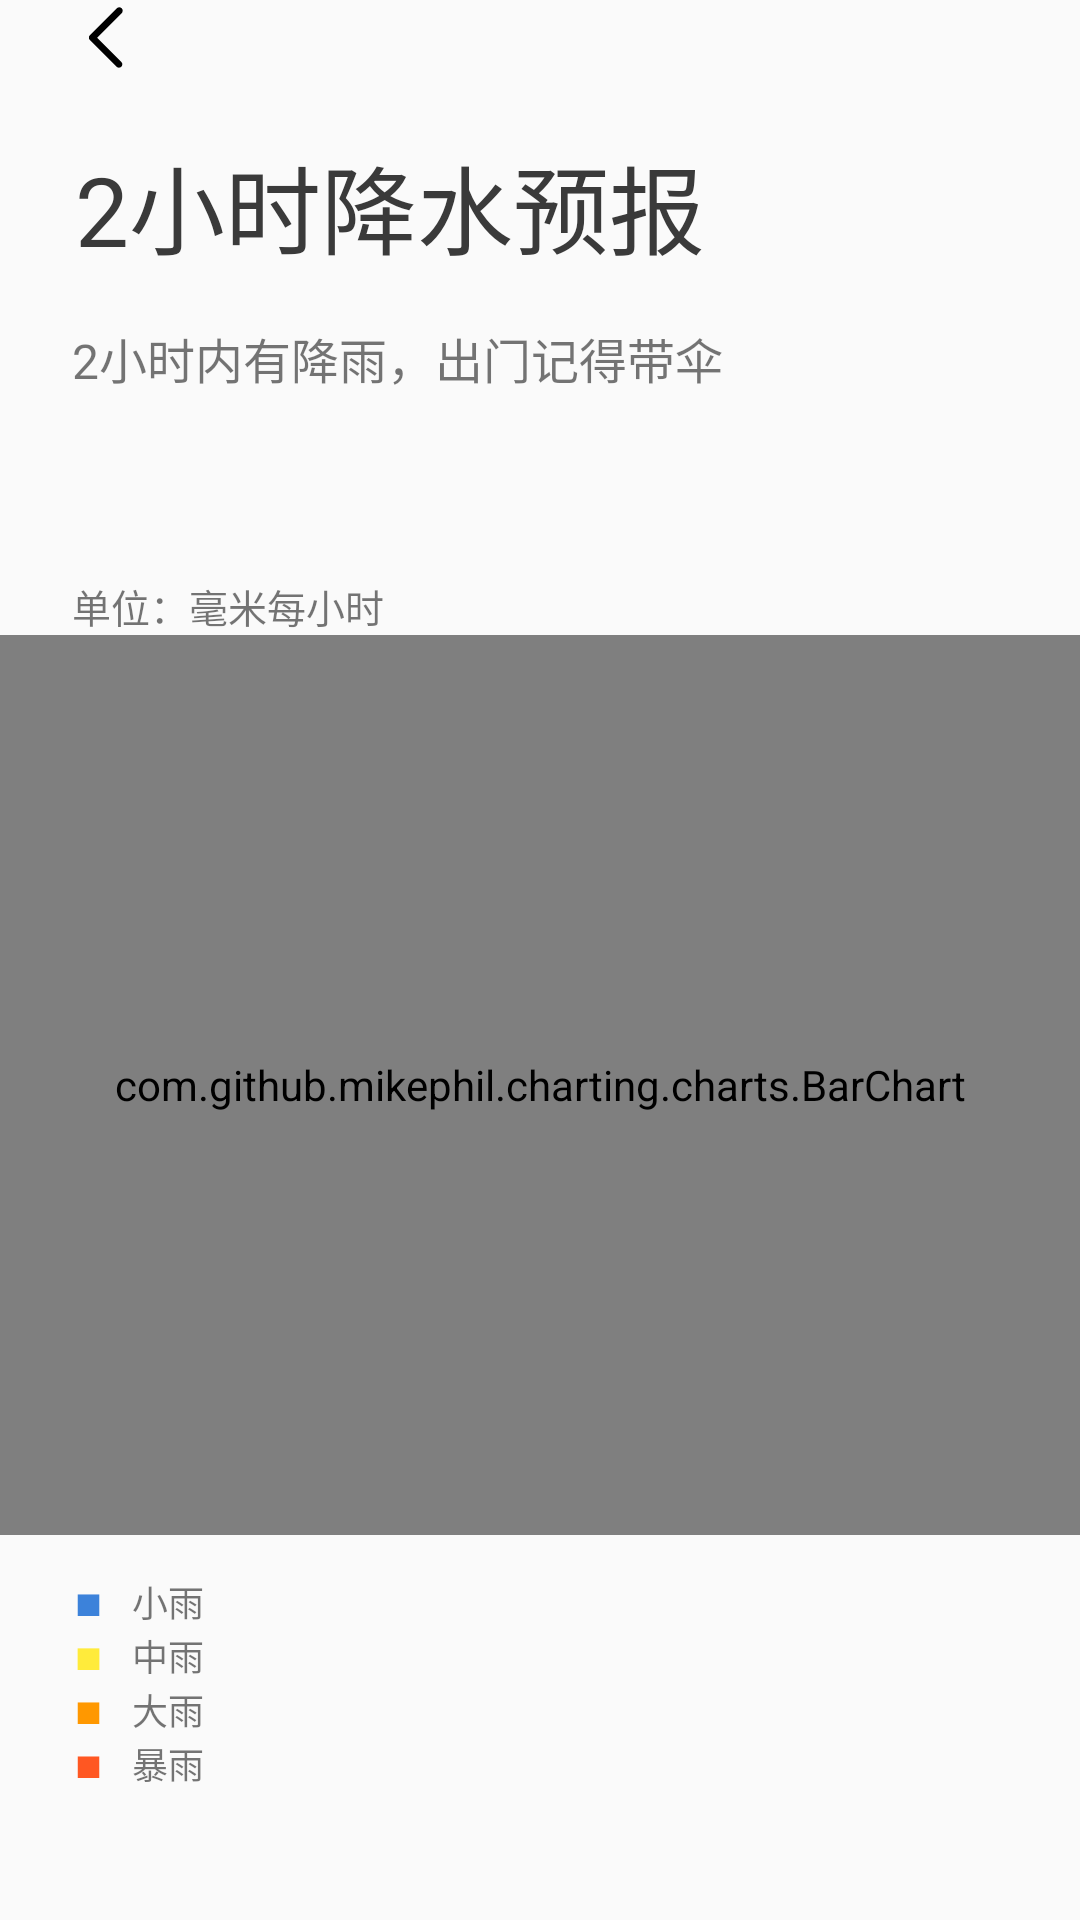

Write the Android layout XML for this screen, with the resource values it uses.
<!-- AndroidManifest.xml: application theme Theme.晴天 -->
<!-- res/layout/activity_main_two_hours_rain.xml -->
<?xml version="1.0" encoding="utf-8"?>
<androidx.constraintlayout.widget.ConstraintLayout
    xmlns:android="http://schemas.android.com/apk/res/android"
    xmlns:app="http://schemas.android.com/apk/res-auto"
    xmlns:tools="http://schemas.android.com/tools"
    android:layout_width="match_parent"
    android:layout_height="match_parent"
    android:layout_marginTop="17dp"
    tools:context=".ui.MainTwoHoursRainActivity">

    <RelativeLayout
        android:id="@+id/Location_back211"
        android:layout_width="match_parent"
        android:layout_height="25dp"
        app:layout_constraintTop_toTopOf="parent">

        <Button
            android:id="@+id/backMainActivity10"
            android:layout_width="23dp"
            android:layout_height="23dp"
            android:layout_alignParentStart="true"
            android:layout_marginStart="25dp"
            android:layout_marginTop="1dp"
            android:layout_marginEnd="1dp"
            android:background="@drawable/iconlocationback" />
    </RelativeLayout>

    <RelativeLayout
        android:id="@+id/LocationTop"
        android:layout_width="match_parent"
        android:layout_height="wrap_content"
        app:layout_constraintTop_toBottomOf="@+id/Location_back211">

        <TextView
            android:id="@+id/Airquality_TopTextView"
            android:layout_width="match_parent"
            android:layout_height="wrap_content"
            android:layout_alignParentStart="true"
            android:layout_marginStart="25dp"
            android:layout_marginTop="20dp"
            android:text="@string/twohours_layout_1"
            android:textColor="@color/Welcomewhileblack"
            android:textSize="32sp" />
    </RelativeLayout>

    <TextView
        android:id="@+id/textView2"
        android:layout_width="wrap_content"
        android:layout_height="wrap_content"
        android:layout_marginStart="24dp"
        android:layout_marginTop="16dp"
        android:text="@string/twohours_layout_3"
        android:textSize="16sp"
        app:layout_constraintStart_toStartOf="parent"
        app:layout_constraintTop_toBottomOf="@+id/LocationTop" />

    <TextView
        android:id="@+id/textView5"
        android:layout_width="wrap_content"
        android:layout_height="wrap_content"
        android:textColor="@color/black"
        android:textSize="12sp"
        app:layout_constraintBottom_toTopOf="@+id/twohoursrain_chart"
        app:layout_constraintStart_toStartOf="parent" />

    <com.github.mikephil.charting.charts.BarChart
        android:id="@+id/twohoursrain_chart"
        android:layout_width="match_parent"
        android:layout_height="300dp"
        android:layout_marginTop="120dp"
        app:layout_constraintStart_toStartOf="parent"
        app:layout_constraintTop_toBottomOf="@+id/LocationTop" />

    <RelativeLayout
        android:layout_width="match_parent"
        android:layout_height="100dp"
        android:layout_marginTop="10dp"
        android:layout_marginStart="25dp"
        app:layout_constraintEnd_toEndOf="parent"
        app:layout_constraintStart_toStartOf="parent"
        app:layout_constraintTop_toBottomOf="@+id/twohoursrain_chart">

        <RelativeLayout
            android:id="@+id/front6"
            android:layout_width="95dp"
            android:layout_height="18dp"
            android:layout_alignParentStart="true"
            android:layout_alignParentTop="true"
            android:layout_marginStart="0dp"
            android:layout_marginTop="4dp"
            app:layout_constraintEnd_toEndOf="parent"
            app:layout_constraintStart_toStartOf="parent">

            <TextView
                android:id="@+id/front"
                android:layout_width="wrap_content"
                android:layout_height="wrap_content"
                android:layout_alignParentStart="true"
                android:layout_alignParentTop="true"
                android:layout_marginStart="0dp"
                android:layout_marginTop="0dp"
                android:textColor="@color/bkSunnyBegin"
                android:text="@string/qualitylayout_detail4"
                android:textSize="12sp" />

            <TextView
                android:id="@+id/front2"
                android:layout_width="wrap_content"
                android:layout_height="wrap_content"
                android:layout_alignParentStart="true"
                android:layout_alignParentTop="true"
                android:layout_marginStart="19dp"
                android:layout_marginTop="-1dp"
                android:text="@string/qualitylayout_detail5"
                android:textSize="12sp" />

        </RelativeLayout>


        <RelativeLayout
            android:id="@+id/front7"
            android:layout_width="95dp"
            android:layout_height="18dp"
            android:layout_below="@+id/front6"
            android:layout_alignParentStart="true"
            android:layout_marginStart="0dp"
            android:layout_marginTop="0dp"
            app:layout_constraintEnd_toEndOf="parent"
            app:layout_constraintStart_toStartOf="parent">

            <TextView
                android:id="@+id/front3"
                android:textColor="@color/rianFall_Yellow"
                android:layout_width="wrap_content"
                android:layout_height="wrap_content"
                android:layout_alignParentStart="true"
                android:layout_alignParentTop="true"
                android:layout_marginStart="0dp"
                android:layout_marginTop="0dp"
                android:text="@string/qualitylayout_detail4"
                android:textSize="12sp" />

            <TextView
                android:id="@+id/front4"
                android:layout_width="wrap_content"
                android:layout_height="wrap_content"
                android:layout_alignParentStart="true"
                android:layout_alignParentTop="true"
                android:layout_marginStart="19dp"
                android:layout_marginTop="-1dp"
                android:text="@string/qualitylayout_detail6"
                android:textSize="12sp" />

        </RelativeLayout>

        <RelativeLayout
            android:id="@+id/front8"
            android:layout_width="95dp"
            android:layout_height="18dp"
            android:layout_below="@+id/front7"
            android:layout_alignParentStart="true"
            android:layout_marginStart="0dp"
            android:layout_marginTop="0dp"
            app:layout_constraintEnd_toEndOf="parent"
            app:layout_constraintStart_toStartOf="parent">

            <TextView
                android:id="@+id/front9"
                android:textColor="@color/rianFall_Orange"
                android:layout_width="wrap_content"
                android:layout_height="wrap_content"
                android:layout_alignParentStart="true"
                android:layout_alignParentTop="true"
                android:layout_marginStart="0dp"
                android:layout_marginTop="0dp"
                android:text="@string/qualitylayout_detail4"
                android:textSize="12sp" />

            <TextView
                android:id="@+id/front10"
                android:layout_width="wrap_content"
                android:layout_height="wrap_content"
                android:layout_alignParentStart="true"
                android:layout_alignParentTop="true"
                android:layout_marginStart="19dp"
                android:layout_marginTop="-1dp"
                android:text="@string/qualitylayout_detail7"
                android:textSize="12sp" />

        </RelativeLayout>

        <RelativeLayout
            android:id="@+id/front12"
            android:layout_width="95dp"
            android:layout_height="18dp"
            android:layout_below="@+id/front8"
            android:layout_alignParentStart="true"
            android:layout_marginStart="0dp"
            android:layout_marginTop="0dp"
            app:layout_constraintEnd_toEndOf="parent"
            app:layout_constraintStart_toStartOf="parent">

            <TextView
                android:id="@+id/front13"
                android:layout_width="wrap_content"
                android:layout_height="wrap_content"
                android:layout_alignParentStart="true"
                android:layout_alignParentTop="true"
                android:layout_marginStart="0dp"
                android:layout_marginTop="0dp"
                android:text="@string/qualitylayout_detail4"
                android:textColor="@color/rianFall_Red"
                android:textSize="12sp" />

            <TextView
                android:id="@+id/front14"
                android:layout_width="wrap_content"
                android:layout_height="wrap_content"
                android:layout_alignParentStart="true"
                android:layout_alignParentTop="true"
                android:layout_marginStart="19dp"
                android:layout_marginTop="-1dp"
                android:text="@string/qualitylayout_detail8"
                android:textSize="12sp" />

        </RelativeLayout>

    </RelativeLayout>

    <TextView
        android:id="@+id/textView4"
        android:textSize="13sp"
        android:layout_width="wrap_content"
        android:layout_height="wrap_content"
        android:layout_marginStart="24dp"
        android:layout_marginBottom="0dp"
        android:text="@string/qualitylayout_detail3"
        app:layout_constraintBottom_toTopOf="@+id/twohoursrain_chart"
        app:layout_constraintStart_toStartOf="@+id/textView5" />

</androidx.constraintlayout.widget.ConstraintLayout>
<!-- resources referenced by this layout -->
<resources>
  <color name="Welcomewhileblack">#3A3A3A</color>
  <color name="bkSunnyBegin">#3C82DA</color>
  <color name="black">#FF000000</color>
  <color name="rianFall_Orange">#FF9800</color>
  <color name="rianFall_Red">#FF5722</color>
  <color name="rianFall_Yellow">#FFEB3B</color>
  <!-- drawable iconlocationback (drawable) -->
  <vector xmlns:android="http://schemas.android.com/apk/res/android"
      android:width="200dp"
      android:height="200dp"
      android:viewportWidth="1024"
      android:viewportHeight="1024">
    <path
        android:fillColor="#FF000000"
        android:pathData="M328.56,515.59l364.27,-364.27c20.07,-20.05 20.07,-52.55 0,-72.58 -20.02,-20.05 -52.53,-20.05 -72.58,0L220.99,477.97c-20.02,20.02 -20.02,52.53 0,72.58 1.58,1.58 3.38,2.83 5.11,4.16 0.3,0.33 0.53,0.7 0.83,1.03l389.88,389.88c19.57,19.57 51.3,19.57 70.87,0s19.57,-51.3 0,-70.87L328.56,515.59z"/>
  </vector>
  <string name="qualitylayout_detail3">单位：毫米每小时</string>
  <string name="qualitylayout_detail4">■ \n</string>
  <string name="qualitylayout_detail5">小雨</string>
  <string name="qualitylayout_detail6">中雨</string>
  <string name="qualitylayout_detail7">大雨</string>
  <string name="qualitylayout_detail8">暴雨</string>
  <string name="twohours_layout_1">2小时降水预报</string>
  <string name="twohours_layout_3">2小时内有降雨，出门记得带伞</string>
  <style name="Theme.晴天" parent="Theme.AppCompat.DayNight.NoActionBar">
          
          <item name="colorPrimary">@color/purple_500</item>
          <item name="colorPrimaryVariant">@color/purple_700</item>
          <item name="colorOnPrimary">@color/white</item>
          
          <item name="colorSecondary">@color/teal_200</item>
          <item name="colorSecondaryVariant">@color/teal_700</item>
          <item name="colorOnSecondary">@color/black</item>
          
          <item name="android:statusBarColor">@android:color/transparent</item>
          
      </style>
  <color name="purple_500">#FF6200EE</color>
  <color name="purple_700">#FF3700B3</color>
  <color name="white">#FFFFFFFF</color>
  <color name="teal_200">#FF03DAC5</color>
  <color name="teal_700">#FF018786</color>
</resources>
